Photos from the image-classification dataset "data" in the GitHub repository sujankunku/AI_INTERNSHIP_VIT_2023. Its 2 classes are: crack, non-crack.

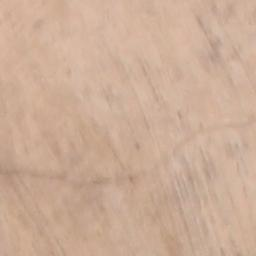
Label: crack

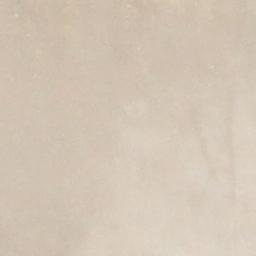
Label: non-crack

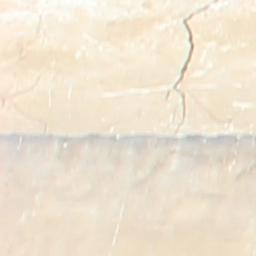
Label: crack

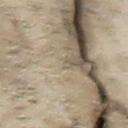
Label: crack

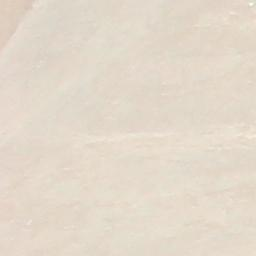
Label: non-crack

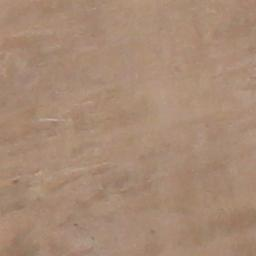
Label: non-crack
